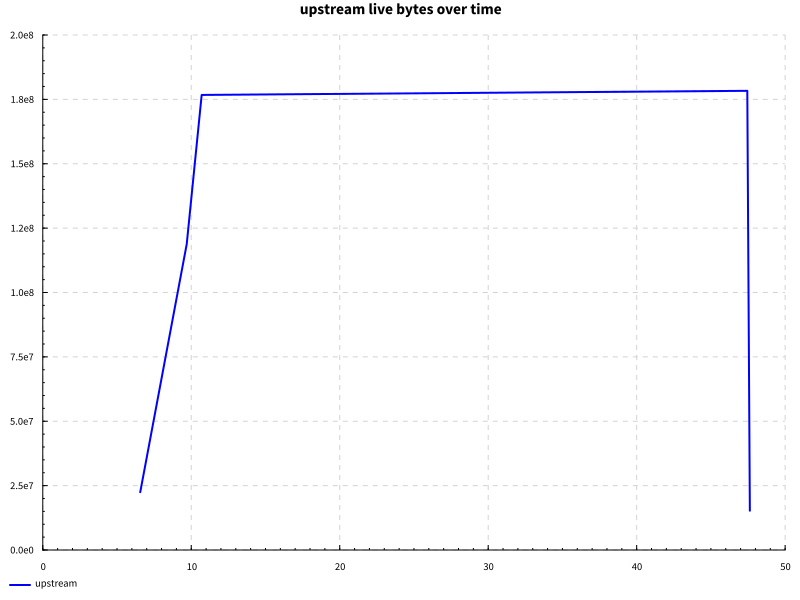

Source data for this figure (header and first rows):
name, success, samples, startup, setup, experiment, maxResidency
edit, True, 100, 10.17, 0.0, 36.18, 170MB
